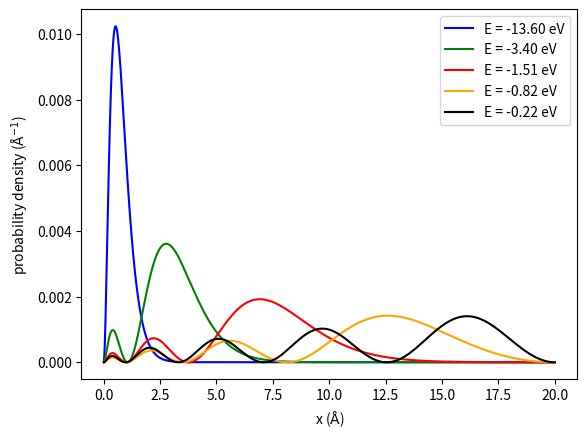

The script that saved this image:
import numpy as np
from scipy import constants as const
from scipy import sparse as sparse
from scipy.sparse.linalg import eigs
from matplotlib import pyplot as plt

hbar = const.hbar
e = const.e
m_e = const.m_e
pi = const.pi
epsilon_0 = const.epsilon_0
joul_to_eV = e


def calculate_potential_term(r):
    potential = e ** 2 / (4.0 * pi * epsilon_0) / r
    potential_term = sparse.diags((potential))
    return potential_term


def calculate_angular_term(r):
    angular = l * (l + 1) / r ** 2
    angular_term = sparse.diags((angular))
    return angular_term


def calculate_laplace_three_point(r):
    h = r[1] - r[0]

    main_diag = -2.0 / h ** 2 * np.ones(N)
    off_diag = 1.0 / h ** 2 * np.ones(N - 1)
    laplace_term = sparse.diags([main_diag, off_diag, off_diag], (0, -1, 1))
    return laplace_term


def build_hamiltonian(r):
    laplace_term = calculate_laplace_three_point(r)
    angular_term = calculate_angular_term(r)
    potential_term = calculate_potential_term(r)

    hamiltonian = (
        -(hbar ** 2) / (2.0 * m_e) * (laplace_term - angular_term) - potential_term
    )

    return hamiltonian


def plot(r, densities, eigenvalues):
    plt.xlabel("x ($\\mathrm{\AA}$)")
    plt.ylabel("probability density ($\\mathrm{\AA}^{-1}$)")

    energies = ["E = {: >5.2f} eV".format(eigenvalues[i].real / e) for i in range(10)]
    plt.plot(r * 1e10, densities[0], color="blue", label=energies[0])
    plt.plot(r * 1e10, densities[1], color="green", label=energies[1])
    plt.plot(r * 1e10, densities[2], color="red", label=energies[2])
    plt.plot(r * 1e10, densities[3], color="orange", label=energies[3])
    plt.plot(r * 1e10, densities[4], color="black", label=energies[4])

    plt.legend()
    plt.show()
    return


""" set up horizontal axis and hamiltonian """
N = 2000
l = 0
r = np.linspace(2e-9, 0.0, N, endpoint=False)
hamiltonian = build_hamiltonian(r)

""" solve eigenproblem """
number_of_eigenvalues = 30
eigenvalues, eigenvectors = eigs(hamiltonian, k=number_of_eigenvalues, which="SM")

""" sort eigenvalue and eigenvectors """
eigenvectors = np.array(
    [x for _, x in sorted(zip(eigenvalues, eigenvectors.T), key=lambda pair: pair[0])]
)
eigenvalues = np.sort(eigenvalues)

""" compute probability density for each eigenvector """
densities = [np.absolute(eigenvectors[i, :]) ** 2 for i in range(len(eigenvalues))]

""" plot results """
plot(r, densities, eigenvalues)
